Dataset: traffic_sign_dataset_clase (GitHub, farisea/my_rUBot_mecanum). Classes: forbidden, give way, left, nothing, right, stop.

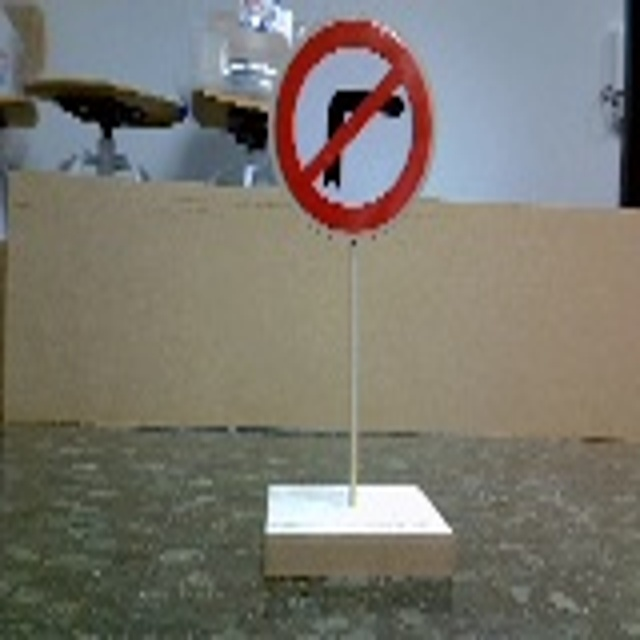
Label: left

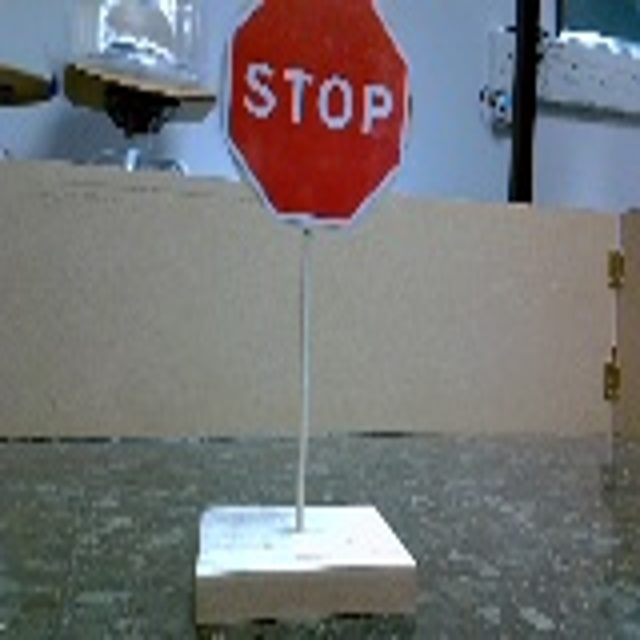
Label: stop

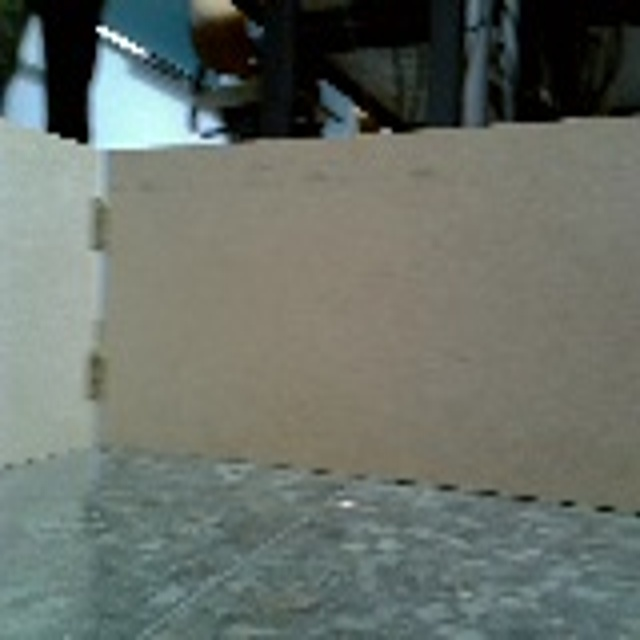
Label: nothing

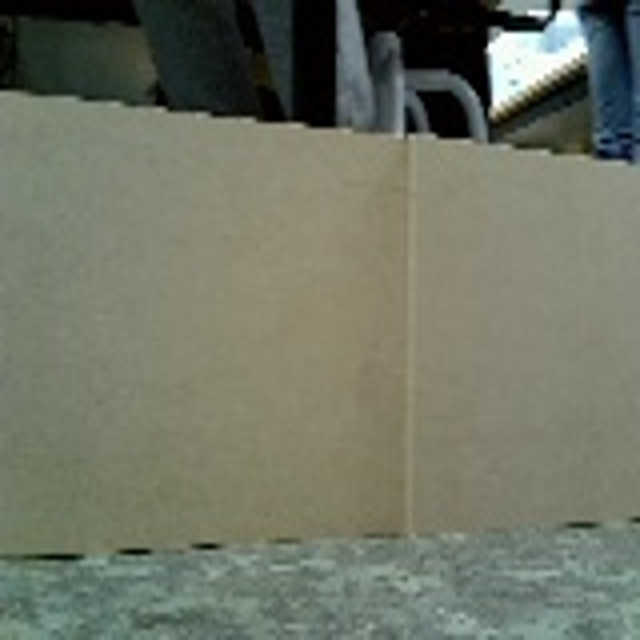
Label: nothing

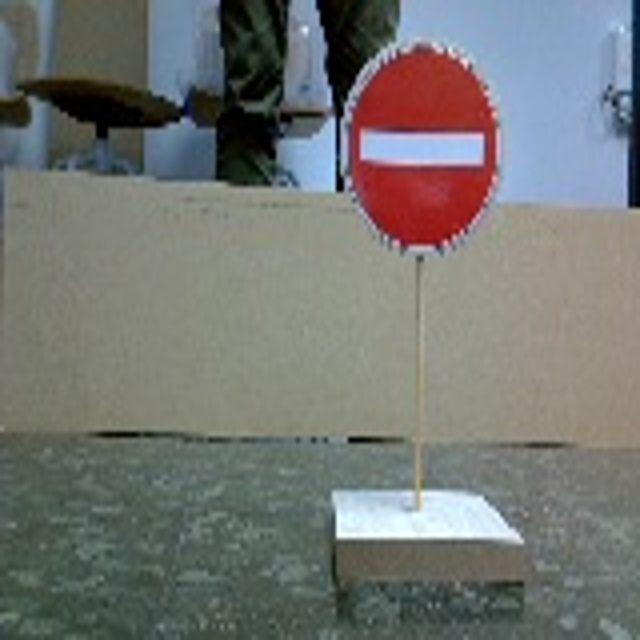
Label: forbidden

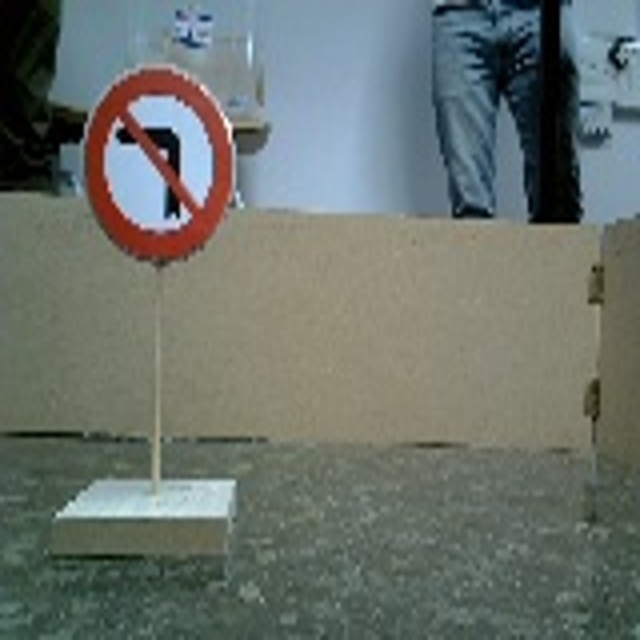
Label: right
